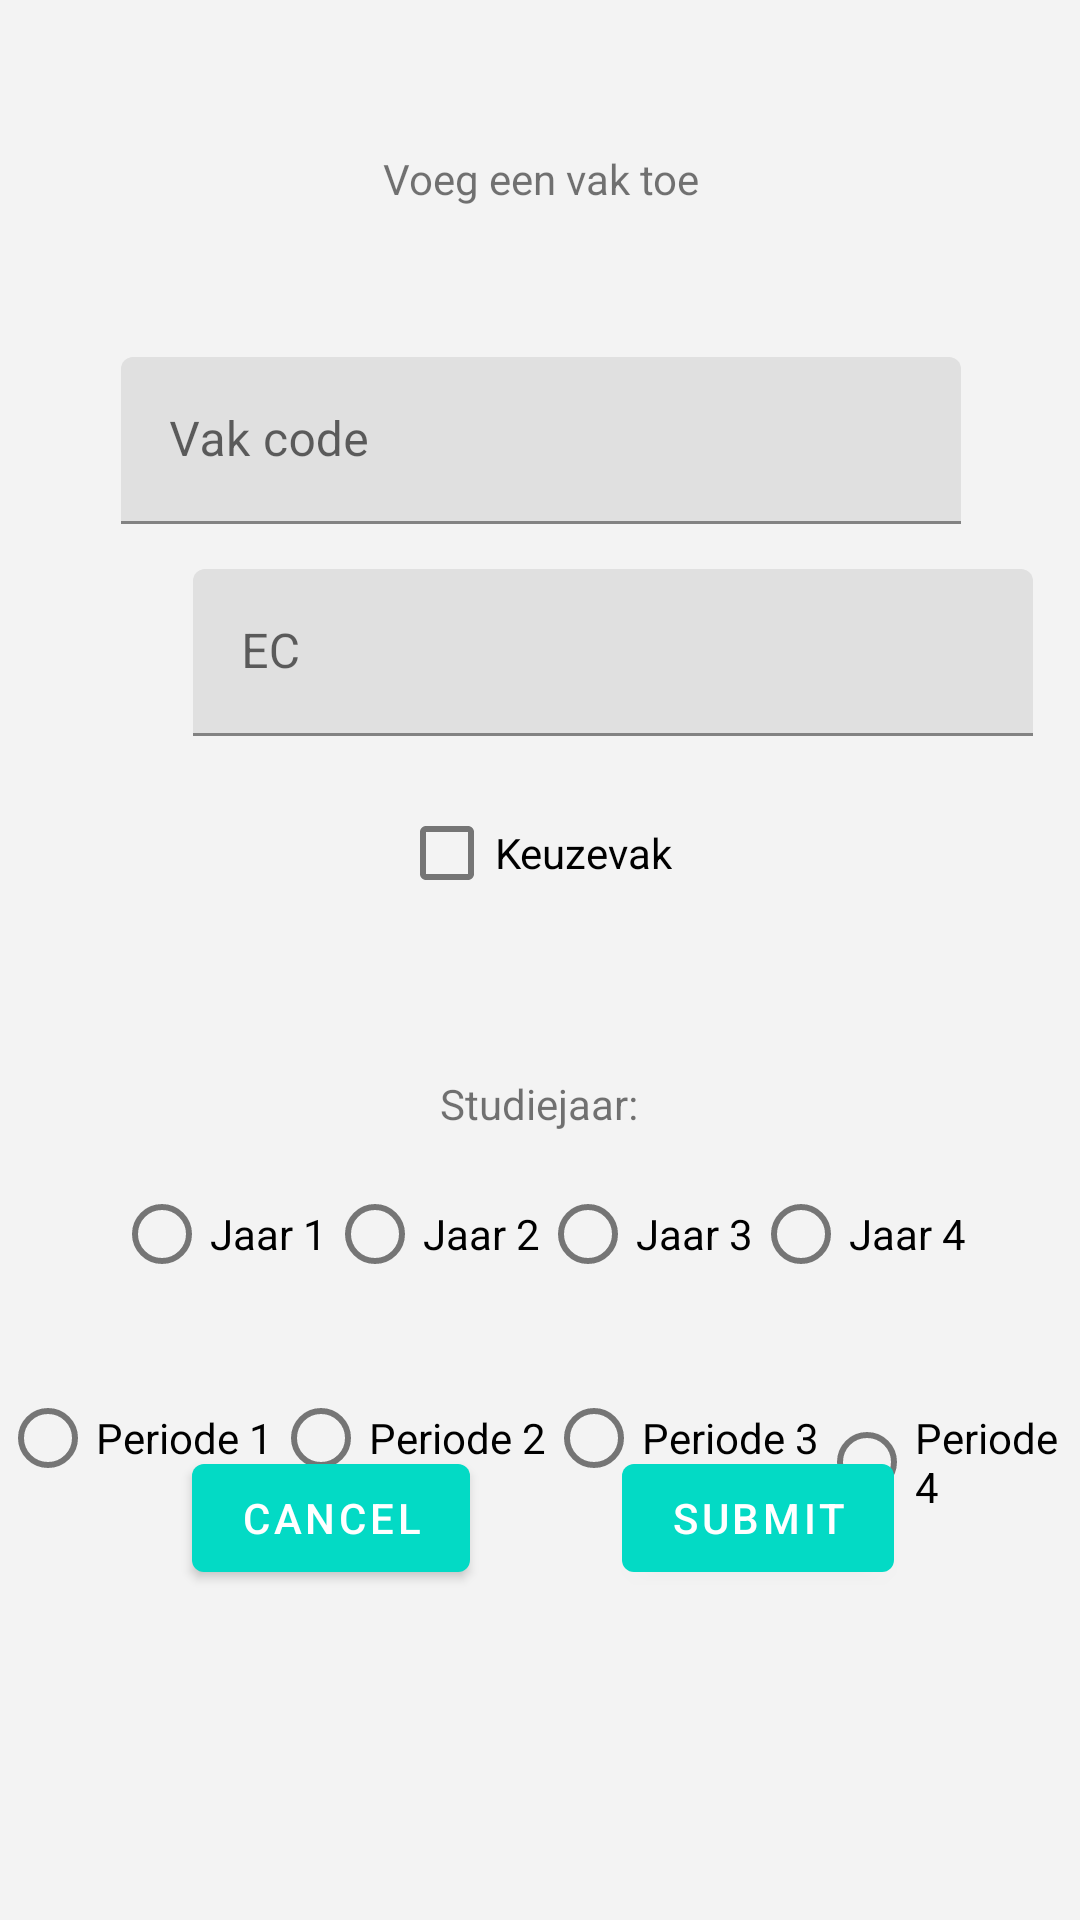

Here is an Android app screen rendered from its layout file. Give the layout XML and the strings, colors and styles it references.
<!-- AndroidManifest.xml: application theme AppTheme -->
<!-- res/layout/activity_popup_create_vak.xml -->
<?xml version="1.0" encoding="utf-8"?>
<androidx.constraintlayout.widget.ConstraintLayout xmlns:android="http://schemas.android.com/apk/res/android"
    xmlns:app="http://schemas.android.com/apk/res-auto"
    xmlns:tools="http://schemas.android.com/tools"
    android:layout_width="match_parent"
    android:layout_height="match_parent"
    android:background="#F3F3F3"
    tools:context="com.example.androidapp.CreateItemPopupActivity">

    <TextView
        android:id="@+id/textView"
        android:layout_width="wrap_content"
        android:layout_height="wrap_content"
        android:layout_marginStart="150dp"
        android:layout_marginLeft="150dp"
        android:layout_marginTop="50dp"
        android:layout_marginEnd="149dp"
        android:layout_marginRight="149dp"
        android:text="Voeg een vak toe"
        app:layout_constraintEnd_toEndOf="parent"
        app:layout_constraintStart_toStartOf="parent"
        app:layout_constraintTop_toTopOf="parent" />

    <com.google.android.material.textfield.TextInputLayout
        android:id="@+id/textInputLayoutVakCode"
        android:layout_width="409dp"
        android:layout_height="wrap_content"
        android:layout_marginTop="50dp"
        app:layout_constraintEnd_toEndOf="parent"
        app:layout_constraintStart_toStartOf="parent"
        app:layout_constraintTop_toBottomOf="@+id/textView">

        <com.google.android.material.textfield.TextInputEditText
            android:id="@+id/vakCode"
            android:layout_width="280dp"
            android:layout_height="wrap_content"
            android:layout_gravity="center_horizontal|center_vertical"
            android:hint="Vak code" />
    </com.google.android.material.textfield.TextInputLayout>

    <com.google.android.material.textfield.TextInputLayout
        android:id="@+id/textInputLayoutCijfer"
        android:layout_width="409dp"
        android:layout_height="wrap_content"
        android:layout_marginTop="15dp"
        app:layout_constraintEnd_toEndOf="parent"
        app:layout_constraintHorizontal_bias="0.0"
        app:layout_constraintStart_toStartOf="parent"
        app:layout_constraintTop_toBottomOf="@+id/textInputLayoutVakCode">

        <com.google.android.material.textfield.TextInputEditText
            android:id="@+id/ec"
            android:inputType="number"
            android:layout_width="280dp"
            android:layout_height="wrap_content"
            android:layout_gravity="center_horizontal|center_vertical"
            android:hint="EC" />
    </com.google.android.material.textfield.TextInputLayout>

    <Button
        android:id="@+id/cancel"
        android:layout_width="wrap_content"
        android:layout_height="wrap_content"
        android:layout_marginStart="64dp"
        android:layout_marginLeft="64dp"
        android:layout_marginBottom="110dp"
        android:text="Cancel"
        app:layout_constraintBottom_toBottomOf="parent"
        app:layout_constraintStart_toStartOf="parent" />

    <Button
        android:id="@+id/submit"
        android:layout_width="wrap_content"
        android:layout_height="wrap_content"
        android:layout_marginEnd="62dp"
        android:layout_marginRight="62dp"
        android:layout_marginBottom="110dp"
        android:text="Submit"
        app:layout_constraintBottom_toBottomOf="parent"
        app:layout_constraintEnd_toEndOf="parent" />

    <CheckBox
        android:id="@+id/keuzevak"
        android:layout_width="wrap_content"
        android:layout_height="wrap_content"
        android:layout_marginStart="156dp"
        android:layout_marginLeft="156dp"
        android:layout_marginTop="15dp"
        android:layout_marginEnd="159dp"
        android:layout_marginRight="159dp"
        android:text="Keuzevak"
        android:onClick="checkKeuzevak"
        app:layout_constraintEnd_toEndOf="parent"
        app:layout_constraintStart_toStartOf="parent"
        app:layout_constraintTop_toBottomOf="@+id/textInputLayoutCijfer" />

    <TextView
        android:id="@+id/textView4"
        android:layout_width="wrap_content"
        android:layout_height="wrap_content"
        android:layout_marginStart="172dp"
        android:layout_marginLeft="172dp"
        android:layout_marginTop="50dp"
        android:layout_marginEnd="173dp"
        android:layout_marginRight="173dp"
        android:text="Studiejaar:"
        app:layout_constraintEnd_toEndOf="parent"
        app:layout_constraintStart_toStartOf="parent"
        app:layout_constraintTop_toBottomOf="@+id/keuzevak" />

    <RadioGroup
        android:id="@+id/years"
        android:layout_width="wrap_content"
        android:layout_height="wrap_content"
        android:layout_marginStart="63dp"
        android:layout_marginLeft="63dp"
        android:layout_marginTop="10dp"
        android:layout_marginEnd="63dp"
        android:layout_marginRight="63dp"
        android:orientation="horizontal"
        app:layout_constraintEnd_toEndOf="parent"
        app:layout_constraintStart_toStartOf="parent"
        app:layout_constraintTop_toBottomOf="@+id/textView4">

        <RadioButton
            android:id="@+id/year1"
            android:layout_width="match_parent"
            android:layout_height="wrap_content"
            android:onClick="onYearRadioButtonClicked"
            android:text="Jaar 1" />

        <RadioButton
            android:id="@+id/year2"
            android:layout_width="match_parent"
            android:layout_height="wrap_content"
            android:onClick="onYearRadioButtonClicked"
            android:text="Jaar 2" />

        <RadioButton
            android:id="@+id/year3"
            android:layout_width="match_parent"
            android:layout_height="wrap_content"
            android:onClick="onYearRadioButtonClicked"
            android:text="Jaar 3" />

        <RadioButton
            android:id="@+id/year4"
            android:layout_width="match_parent"
            android:layout_height="wrap_content"
            android:onClick="onYearRadioButtonClicked"
            android:text="Jaar 4" />
    </RadioGroup>

    <RadioGroup
        android:id="@+id/periods"
        android:layout_width="wrap_content"
        android:layout_height="wrap_content"
        android:layout_marginStart="63dp"
        android:layout_marginLeft="63dp"
        android:layout_marginTop="20dp"
        android:layout_marginEnd="63dp"
        android:layout_marginRight="63dp"
        android:orientation="horizontal"
        app:layout_constraintEnd_toEndOf="parent"
        app:layout_constraintStart_toStartOf="parent"
        app:layout_constraintTop_toBottomOf="@+id/years">

        <RadioButton
            android:id="@+id/period1"
            android:layout_width="match_parent"
            android:layout_height="wrap_content"
            android:text="Periode 1"
            android:onClick="onPeriodRadioButtonClicked"/>

        <RadioButton
            android:id="@+id/period2"
            android:layout_width="match_parent"
            android:layout_height="wrap_content"
            android:text="Periode 2"
            android:onClick="onPeriodRadioButtonClicked" />

        <RadioButton
            android:id="@+id/period3"
            android:layout_width="match_parent"
            android:layout_height="wrap_content"
            android:text="Periode 3"
            android:onClick="onPeriodRadioButtonClicked" />

        <RadioButton
            android:id="@+id/period4"
            android:layout_width="match_parent"
            android:layout_height="wrap_content"
            android:text="Periode 4"
            android:onClick="onPeriodRadioButtonClicked" />
    </RadioGroup>

</androidx.constraintlayout.widget.ConstraintLayout>
<!-- resources referenced by this layout -->
<resources>
  <style name="AppTheme" parent="Theme.MaterialComponents.Light.DarkActionBar">
          
          <item name="colorPrimary">@color/colorPrimary</item>
          <item name="colorPrimaryDark">@color/colorPrimaryDark</item>
          <item name="colorAccent">@color/colorAccent</item>
      </style>
  <color name="colorPrimary">#03DAC5</color>
  <color name="colorPrimaryDark">#00baa8</color>
  <color name="colorAccent">#0089ab</color>
</resources>
